Dataset: Dataset (GitHub, navya28-S2005/DragonFruit). Classes: ripe dragon fruit, unripe dragon fruit.

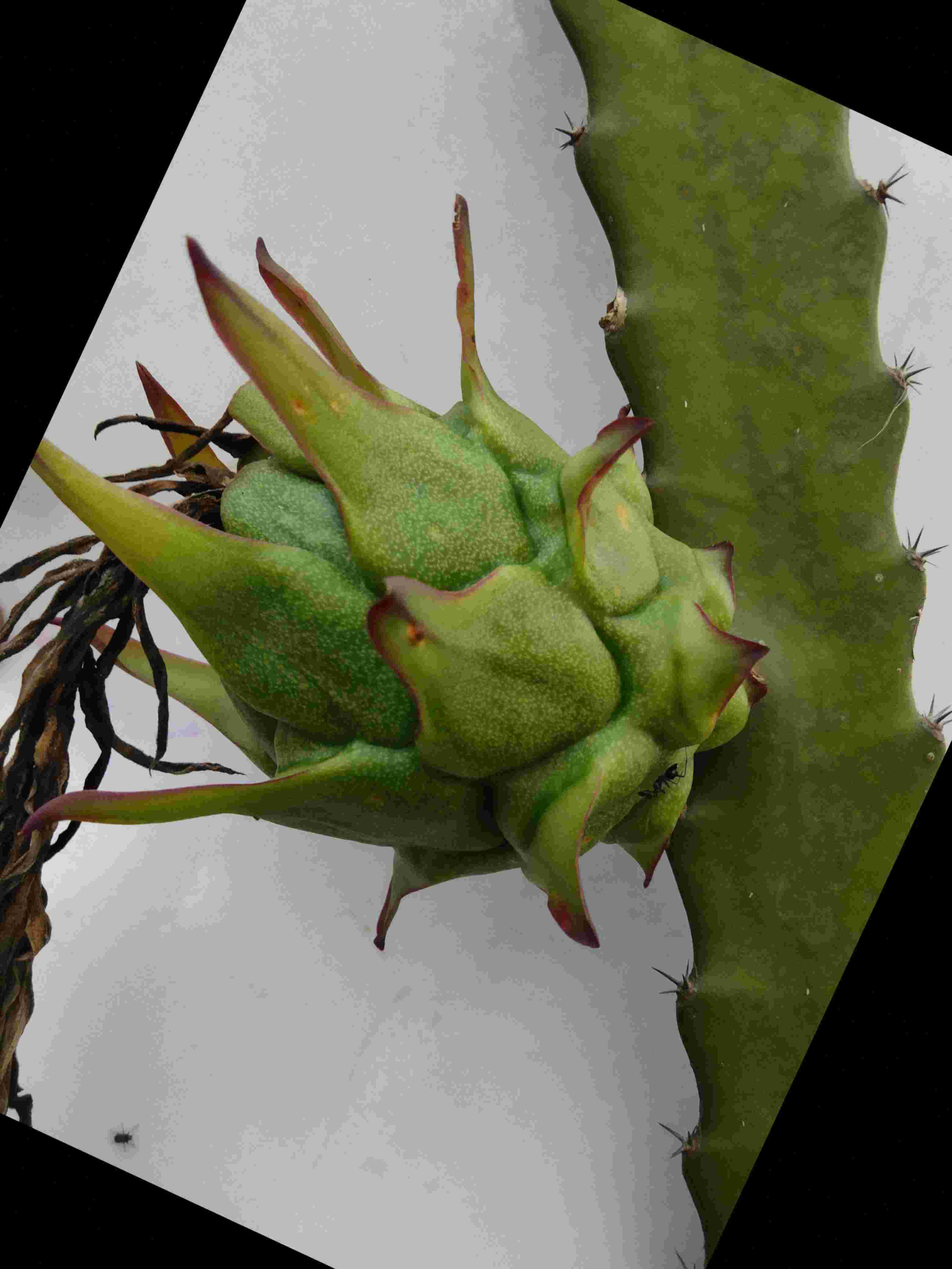
Label: unripe dragon fruit

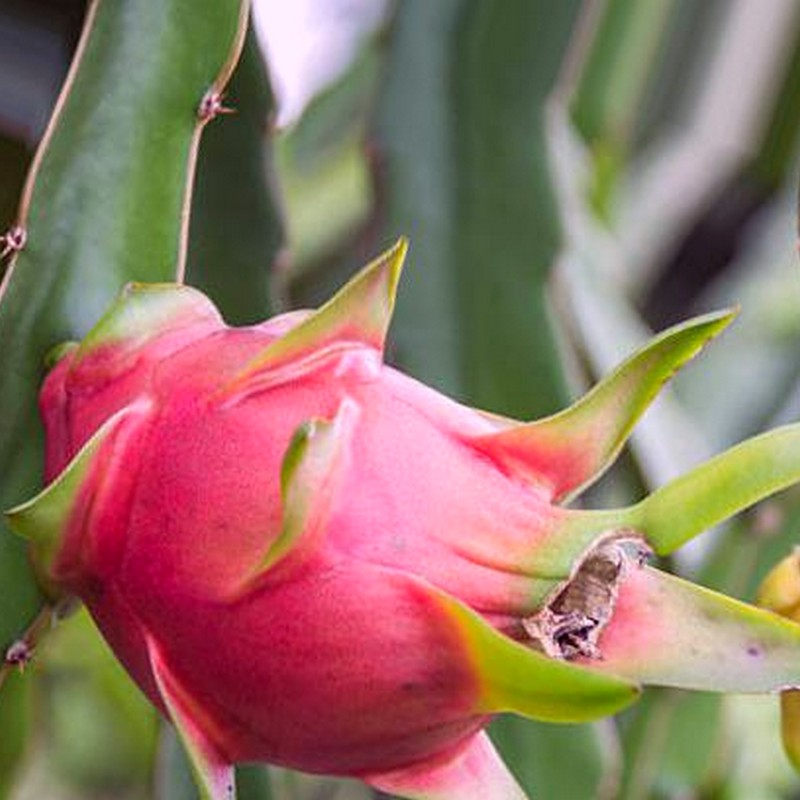
Label: ripe dragon fruit

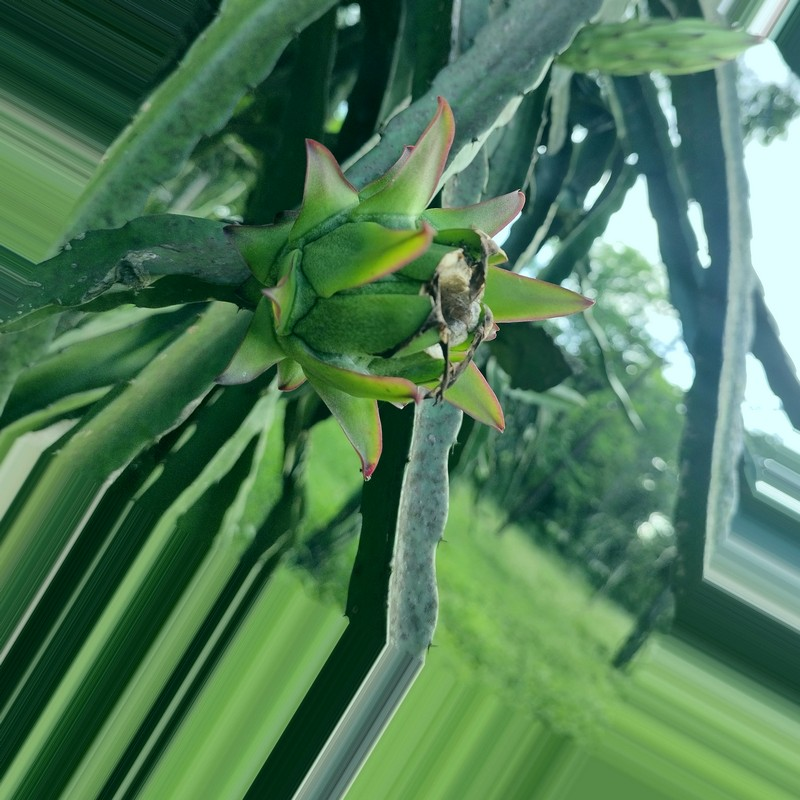
Label: unripe dragon fruit

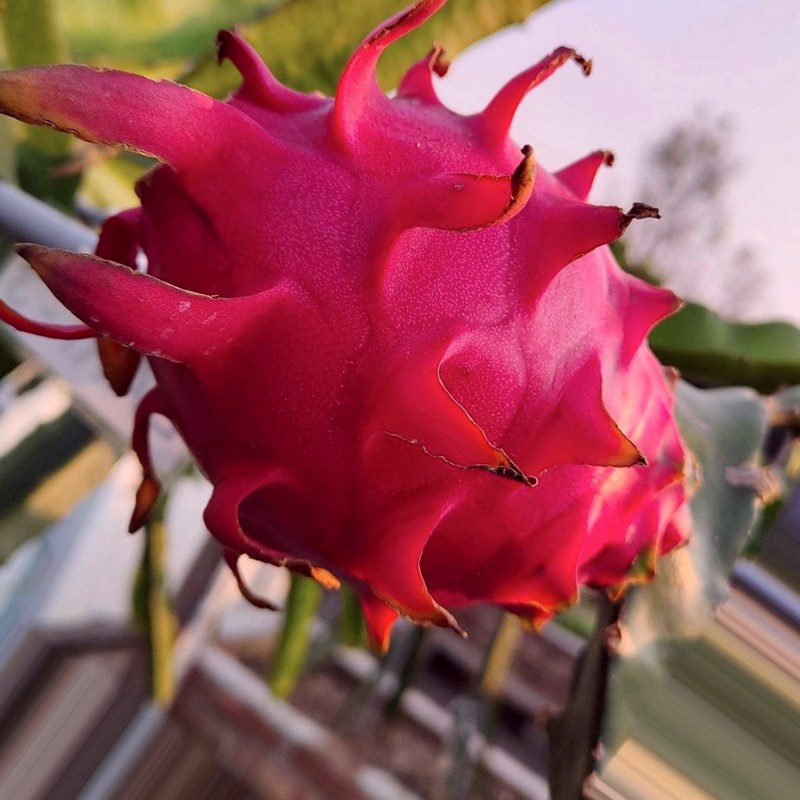
Label: ripe dragon fruit

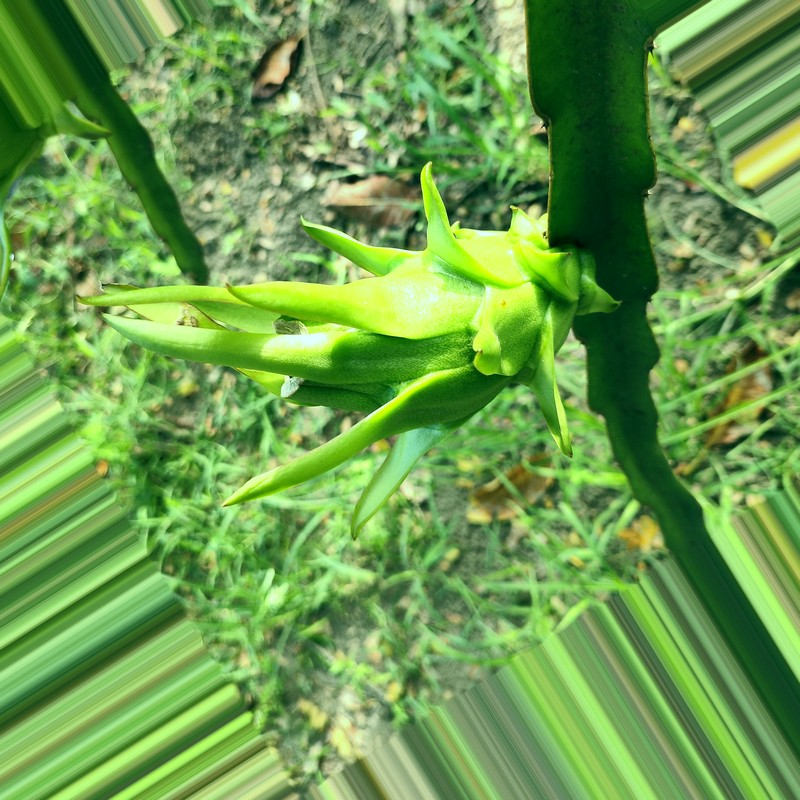
Label: unripe dragon fruit

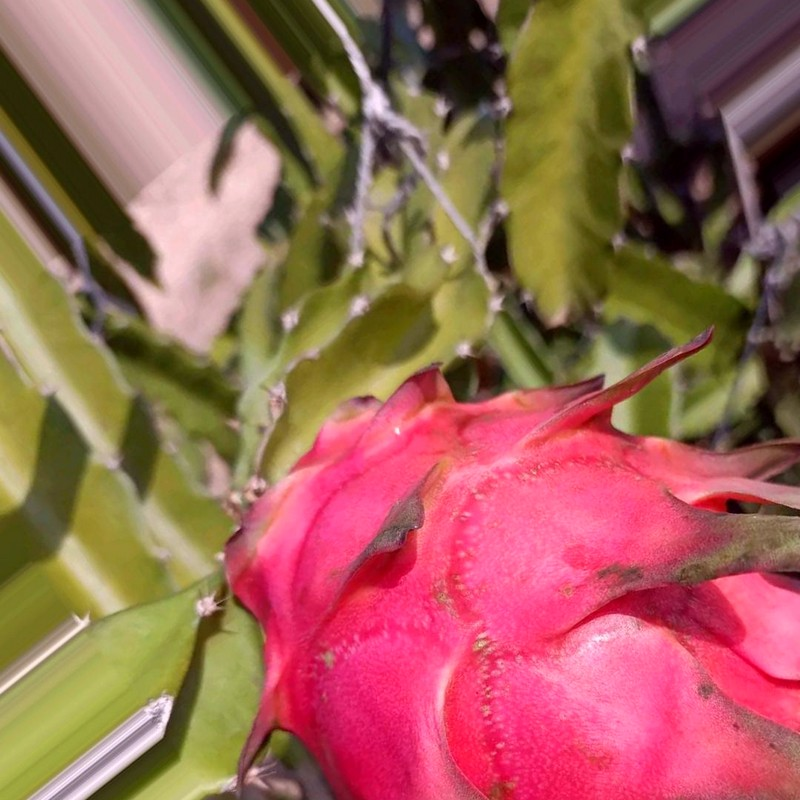
Label: ripe dragon fruit
